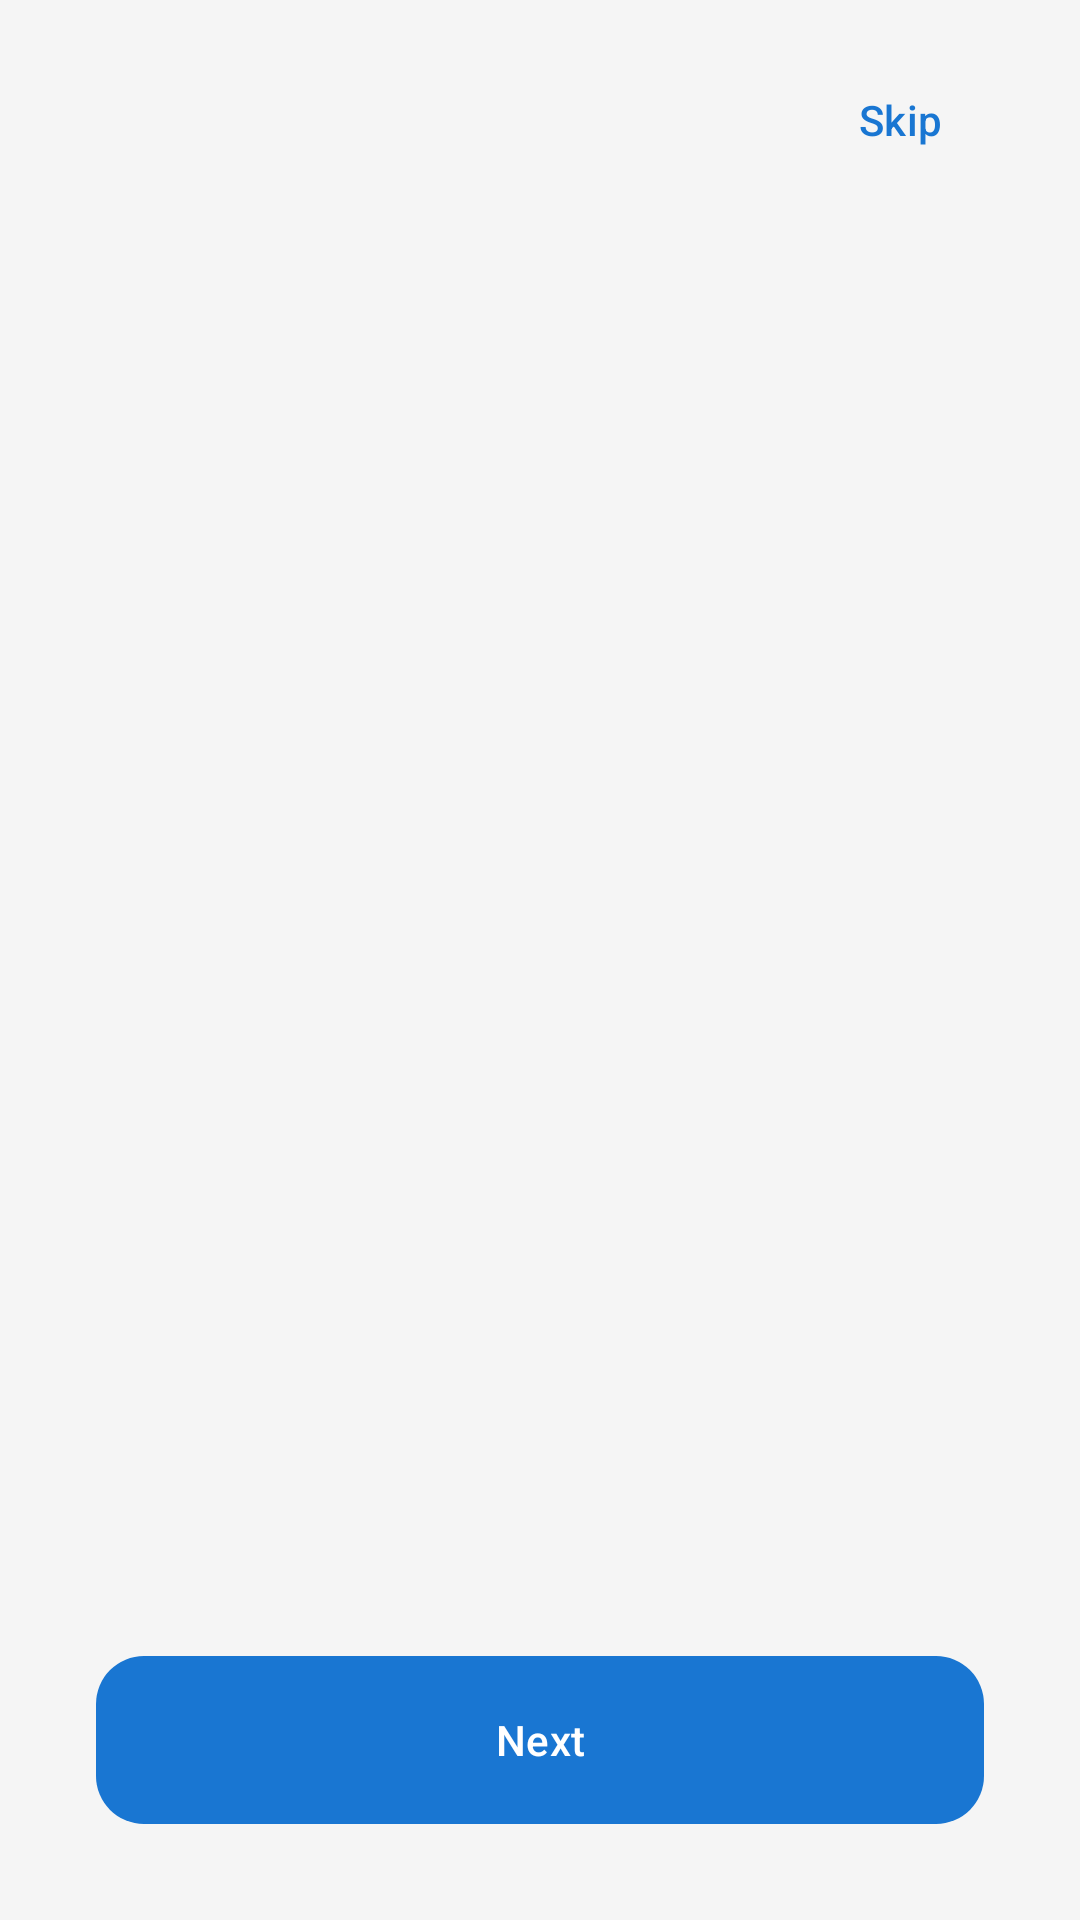

The Android layout XML behind this screen, and the referenced resources:
<!-- AndroidManifest.xml: application theme Theme.CareLanka -->
<!-- res/layout/activity_onboarding.xml -->
<?xml version="1.0" encoding="utf-8"?>
<androidx.constraintlayout.widget.ConstraintLayout xmlns:android="http://schemas.android.com/apk/res/android"
    xmlns:app="http://schemas.android.com/apk/res-auto"
    android:layout_width="match_parent"
    android:layout_height="match_parent"
    android:background="@color/background">

    <com.google.android.material.button.MaterialButton
        android:id="@+id/btnSkip"
        style="@style/Widget.Material3.Button.TextButton"
        android:layout_width="wrap_content"
        android:layout_height="wrap_content"
        android:layout_marginTop="16dp"
        android:layout_marginEnd="16dp"
        android:text="@string/btn_skip"
        app:layout_constraintEnd_toEndOf="parent"
        app:layout_constraintTop_toTopOf="parent" />

    <androidx.viewpager2.widget.ViewPager2
        android:id="@+id/viewPager"
        android:layout_width="match_parent"
        android:layout_height="0dp"
        app:layout_constraintBottom_toTopOf="@+id/llBottom"
        app:layout_constraintTop_toBottomOf="@+id/btnSkip" />

    <LinearLayout
        android:id="@+id/llBottom"
        android:layout_width="match_parent"
        android:layout_height="wrap_content"
        android:orientation="vertical"
        android:padding="32dp"
        app:layout_constraintBottom_toBottomOf="parent">

        <com.google.android.material.tabs.TabLayout
            android:id="@+id/tabLayout"
            android:layout_width="wrap_content"
            android:layout_height="wrap_content"
            android:layout_gravity="center"
            android:background="@color/transparent"
            app:tabBackground="@drawable/selector_tab_indicator"
            app:tabGravity="center"
            app:tabIndicatorHeight="0dp"
            app:tabMaxWidth="12dp"
            app:tabRippleColor="@color/transparent" />

        <com.google.android.material.button.MaterialButton
            android:id="@+id/btnNext"
            style="@style/Widget.CareLanka.Button"
            android:layout_width="match_parent"
            android:layout_height="wrap_content"
            android:layout_marginTop="32dp"
            android:text="@string/btn_next" />

    </LinearLayout>

</androidx.constraintlayout.widget.ConstraintLayout>
<!-- resources referenced by this layout -->
<resources>
  <color name="background">#F5F5F5</color>
  <color name="transparent">#00000000</color>
  <!-- drawable selector_tab_indicator (drawable) -->
  <?xml version="1.0" encoding="utf-8"?>
  <selector xmlns:android="http://schemas.android.com/apk/res/android">
      <item android:state_selected="true">
          <shape android:shape="rectangle">
              <solid android:color="@color/primary" />
              <corners android:radius="4dp" />
              <size android:width="24dp" android:height="8dp" />
          </shape>
      </item>
      <item>
          <shape android:shape="oval">
              <solid android:color="@color/surfaceVariant" />
              <size android:width="8dp" android:height="8dp" />
          </shape>
      </item>
  </selector>
  <string name="btn_next">Next</string>
  <string name="btn_skip">Skip</string>
  <style name="Widget.CareLanka.Button" parent="Widget.Material3.Button">
          <item name="android:insetTop">0dp</item>
          <item name="android:insetBottom">0dp</item>
          <item name="cornerRadius">@dimen/corner_radius_medium</item>
          <item name="android:minHeight">@dimen/button_height</item>
      </style>
  <style name="Theme.CareLanka" parent="Base.Theme.CareLanka" />
  <color name="primary">#1976D2</color>
  <color name="surfaceVariant">#E0E2EC</color>
  <dimen name="corner_radius_medium">16dp</dimen>
  <dimen name="button_height">56dp</dimen>
  <color name="onPrimary">#FFFFFF</color>
  <color name="primaryContainer">#D7E3FF</color>
  <color name="onPrimaryContainer">#001B3F</color>
  <color name="secondary">#00897B</color>
  <color name="onSecondary">#FFFFFF</color>
  <color name="secondaryContainer">#B2DFDB</color>
  <color name="onSecondaryContainer">#00201C</color>
  <color name="tertiary">#4CAF50</color>
  <color name="onTertiary">#FFFFFF</color>
  <color name="tertiaryContainer">#C8E6C9</color>
  <color name="onTertiaryContainer">#002107</color>
  <color name="white">#FFFFFF</color>
  <color name="surface">#FFFFFF</color>
  <color name="onSurface">#212121</color>
  <color name="onSurfaceVariant">#757575</color>
  <color name="outline">#74777F</color>
  <style name="TextAppearance.CareLanka.HeadlineLarge" parent="TextAppearance.Material3.HeadlineLarge">
          <item name="android:textSize">@dimen/text_headline_large</item>
          <item name="android:textStyle">bold</item>
          <item name="android:textColor">@color/onSurface</item>
      </style>
  <style name="TextAppearance.CareLanka.HeadlineMedium" parent="TextAppearance.Material3.HeadlineMedium">
          <item name="android:textSize">@dimen/text_headline_medium</item>
          <item name="android:textStyle">bold</item>
          <item name="android:textColor">@color/onSurface</item>
      </style>
  <style name="TextAppearance.CareLanka.HeadlineSmall" parent="TextAppearance.Material3.HeadlineSmall">
          <item name="android:textSize">@dimen/text_headline_small</item>
          <item name="android:textStyle">bold</item>
          <item name="android:textColor">@color/onSurface</item>
      </style>
  <style name="TextAppearance.CareLanka.BodyLarge" parent="TextAppearance.Material3.BodyLarge">
          <item name="android:textSize">@dimen/text_body_large</item>
          <item name="android:textColor">@color/onSurface</item>
      </style>
  <style name="TextAppearance.CareLanka.BodyMedium" parent="TextAppearance.Material3.BodyMedium">
          <item name="android:textSize">@dimen/text_body</item>
          <item name="android:textColor">@color/onSurfaceVariant</item>
      </style>
  <dimen name="text_headline_large">32sp</dimen>
  <dimen name="text_headline_medium">24sp</dimen>
  <dimen name="text_headline_small">20sp</dimen>
  <dimen name="text_body_large">16sp</dimen>
  <dimen name="text_body">14sp</dimen>
</resources>
